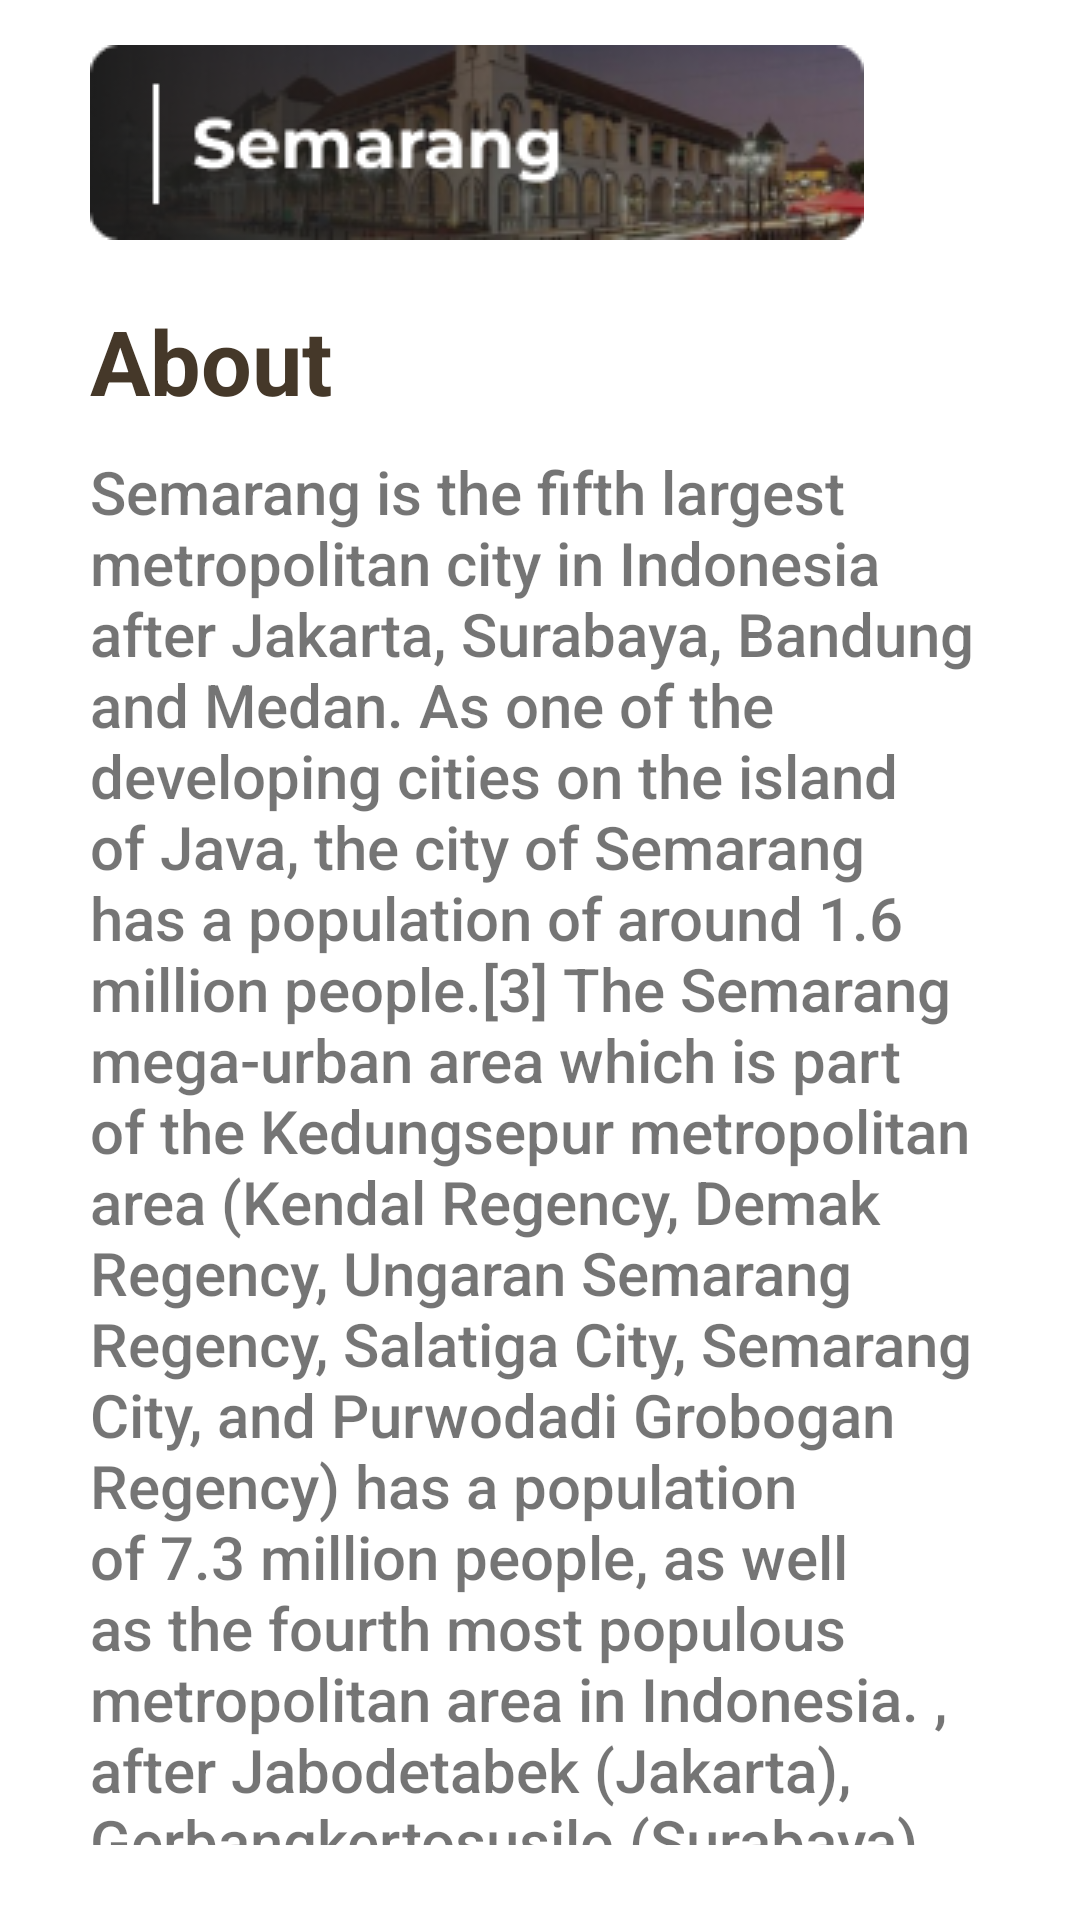

Android layout source for this screen:
<!-- AndroidManifest.xml: application theme Theme.Kompas2 -->
<!-- res/layout/activity_semarang.xml -->
<LinearLayout xmlns:android="http://schemas.android.com/apk/res/android"
    xmlns:app="http://schemas.android.com/apk/res-auto"
    xmlns:tools="http://schemas.android.com/tools"
    android:layout_width="match_parent"
    android:layout_height="match_parent"
    android:orientation="vertical"
    android:paddingHorizontal="30dp"
    android:paddingVertical="15dp"
    tools:context=".Semarang">
    <LinearLayout
        android:layout_width="match_parent"
        android:layout_height="wrap_content"
        android:orientation="vertical">

        <ImageView
            android:id="@+id/indo_flag"
            android:layout_width="wrap_content"
            android:layout_height="wrap_content"
            android:background="@drawable/card_rounded_white"
            android:src="@drawable/semarang"/>
        <TextView
            android:layout_width="wrap_content"
            android:layout_height="wrap_content"
            android:id="@+id/about"
            android:text="@string/about"
            android:textColor="@color/purple_500"
            android:textStyle="bold"
            android:textSize="30dp"
            android:paddingTop="20dp"
            android:paddingBottom="10dp"/>
        <TextView
            android:layout_width="match_parent"
            android:layout_height="match_parent"
            android:text="@string/descsemarang"
            android:fontFamily="sans-serif-medium"
            android:textSize="20dp"
            android:paddingBottom="10dp"/>
        <LinearLayout
            android:layout_width="match_parent"
            android:layout_height="wrap_content"
            android:orientation="horizontal"
            android:layout_marginTop="10dp">
            <Button
                android:layout_width="wrap_content"
                android:layout_height="wrap_content"
                android:id="@+id/showPlaceMap"
                android:text="@string/show_map"
                android:layout_marginEnd="10dp"/>
        </LinearLayout>
    </LinearLayout>

</LinearLayout>
<!-- resources referenced by this layout -->
<resources>
  <color name="purple_500">#453829</color>
  <!-- drawable semarang: png bitmap (drawable, 29283 bytes) -->
  <string name="about">About</string>
  <string name="descsemarang">Semarang is the fifth largest metropolitan city in Indonesia after Jakarta, Surabaya, Bandung and Medan. As one of the developing cities on the island of Java, the city of Semarang has a population of around 1.6 million people.[3] The Semarang mega-urban area which is part of the Kedungsepur metropolitan area (Kendal Regency, Demak Regency, Ungaran Semarang Regency, Salatiga City, Semarang City, and Purwodadi Grobogan Regency) has a population of 7.3 million people, as well as the fourth most populous metropolitan area in Indonesia. , after Jabodetabek (Jakarta), Gerbangkertosusilo (Surabaya), and Bandung Raya.</string>
  <string name="show_map">Show Map</string>
  <style name="Theme.Kompas2" parent="Theme.MaterialComponents.DayNight.DarkActionBar">
          
          <item name="colorPrimary">@color/purple_500</item>
          <item name="colorPrimaryVariant">@color/purple_700</item>
          <item name="colorOnPrimary">@color/white</item>
          
          <item name="colorSecondary">@color/teal_200</item>
          <item name="colorSecondaryVariant">@color/teal_700</item>
          <item name="colorOnSecondary">@color/black</item>
          
          <item name="android:statusBarColor">?attr/colorPrimaryVariant</item>
          
      </style>
  <color name="purple_700">#FF3700B3</color>
  <color name="white">#FFFFFFFF</color>
  <color name="teal_200">#FF03DAC5</color>
  <color name="teal_700">#FF018786</color>
  <color name="black">#FF000000</color>
</resources>
